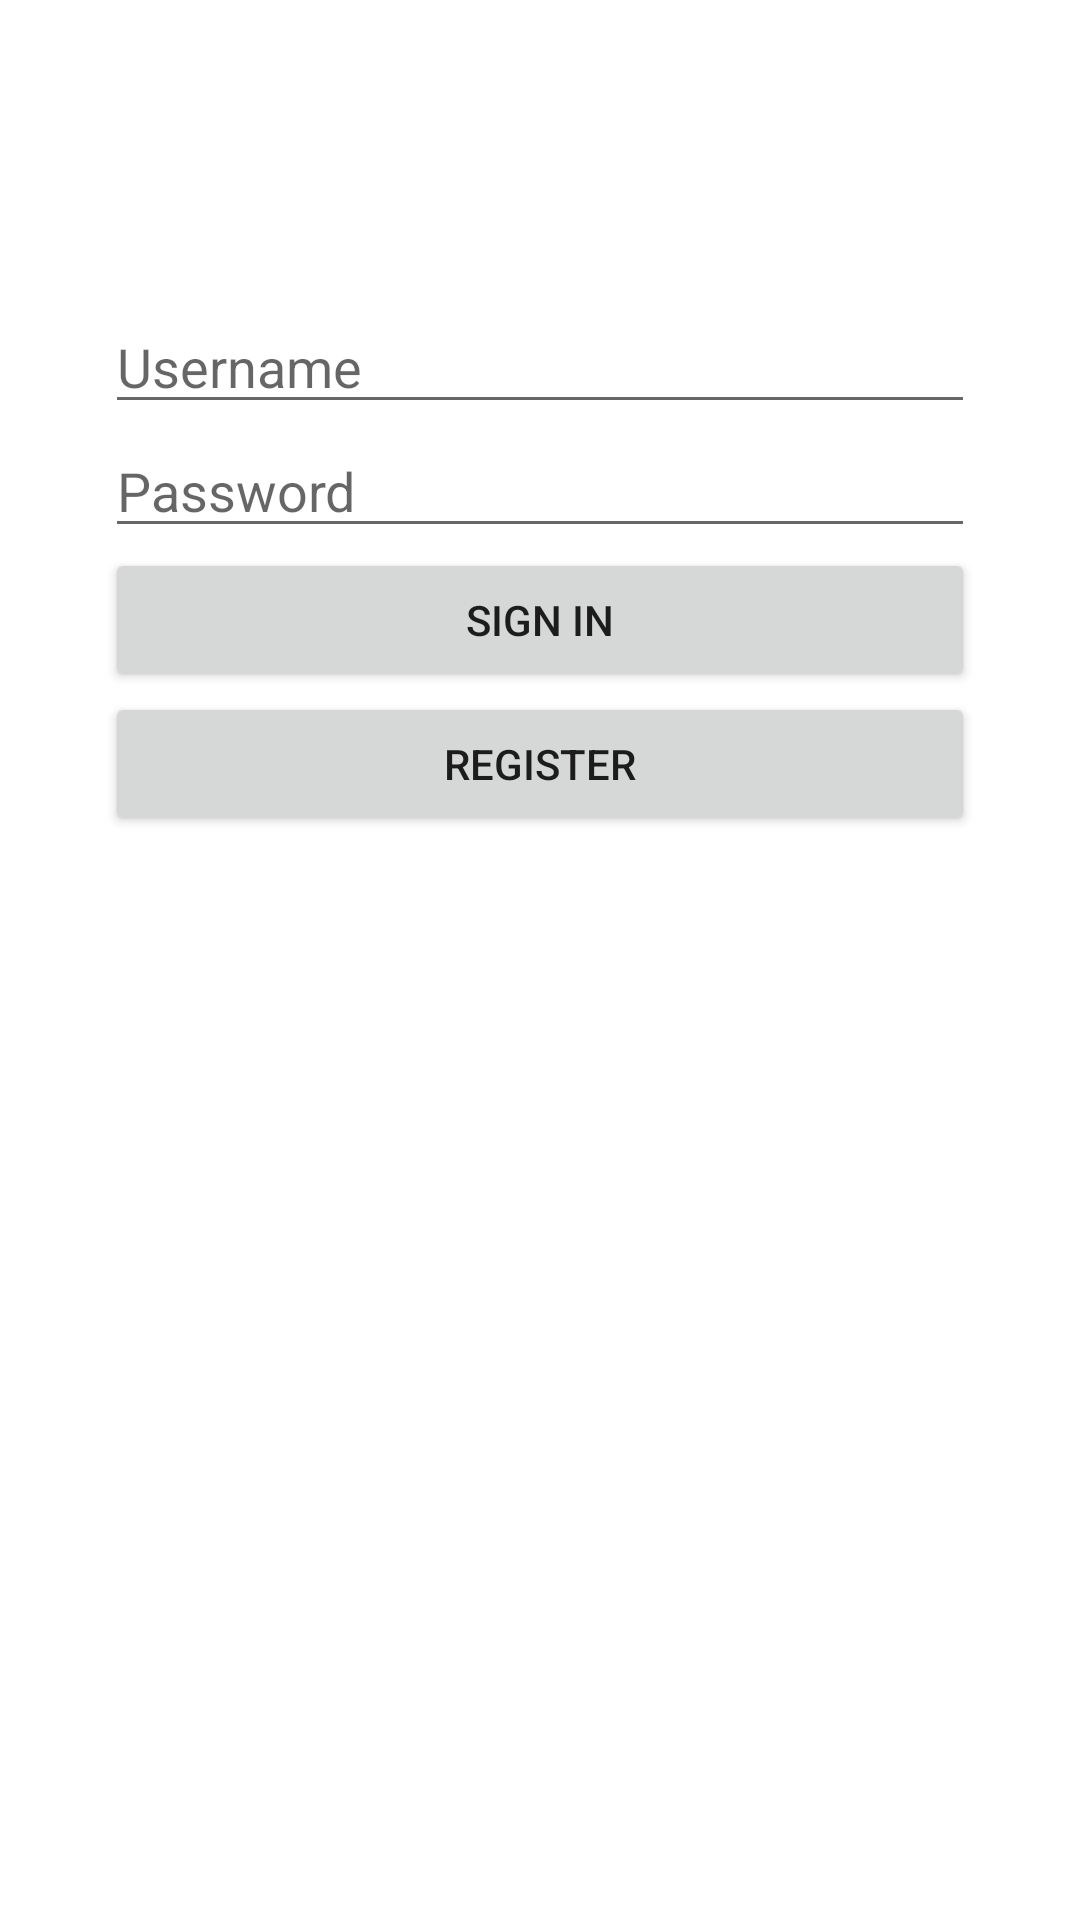

The Android layout XML behind this screen, and the referenced resources:
<!-- AndroidManifest.xml: application theme Theme.MobileComputing -->
<!-- res/layout/activity_main.xml -->
<?xml version="1.0" encoding="utf-8"?>
<RelativeLayout xmlns:android="http://schemas.android.com/apk/res/android"
    xmlns:app="http://schemas.android.com/apk/res-auto"
    xmlns:tools="http://schemas.android.com/tools"
    android:layout_width="match_parent"
    android:layout_height="match_parent"
    tools:context=".MainActivity">

    <LinearLayout
        android:layout_width="wrap_content"
        android:layout_height="wrap_content"
        android:orientation="vertical"
        android:layout_alignParentTop="true"
        android:layout_centerHorizontal="true"
        android:layout_marginTop="100dp">

        <EditText
            android:id="@+id/text_username"
            android:layout_width="match_parent"
            android:layout_height="wrap_content"
            android:ems="10"
            android:hint="Username"
            android:inputType="textPersonName" />

        <EditText
            android:id="@+id/text_password"
            android:layout_width="wrap_content"
            android:layout_height="wrap_content"
            android:ems="10"
            android:hint="Password"
            android:inputType="textPassword"
            android:lineSpacingExtra="8sp" />

        <Button
            android:id="@+id/button_signin"
            android:layout_width="match_parent"
            android:layout_height="wrap_content"
            android:text="Sign In" />

        <Button
            android:id="@+id/button_register"
            android:layout_width="match_parent"
            android:layout_height="wrap_content"
            android:text="Register" />
    </LinearLayout>

</RelativeLayout>
<!-- resources referenced by this layout -->
<resources>
  <style name="Theme.MobileComputing" parent="Theme.MaterialComponents.DayNight.DarkActionBar">
          
          <item name="colorPrimary">@color/purple_500</item>
          <item name="colorPrimaryVariant">@color/purple_700</item>
          <item name="colorOnPrimary">@color/white</item>
          
          <item name="colorSecondary">@color/teal_200</item>
          <item name="colorSecondaryVariant">@color/teal_700</item>
          <item name="colorOnSecondary">@color/black</item>
          
          <item name="android:statusBarColor" tools:targetApi="l">?attr/colorPrimaryVariant</item>
          
      </style>
  <!-- not gathered from this repository: default colours our renderer supplied (Android Studio template values) -->
  <color name="purple_500">#FF6200EE</color>
  <color name="purple_700">#FF3700B3</color>
  <color name="teal_200">#FF03DAC5</color>
  <color name="teal_700">#FF018786</color>
  <color name="black">#FF000000</color>
  <color name="white">#FFFFFFFF</color>
</resources>
